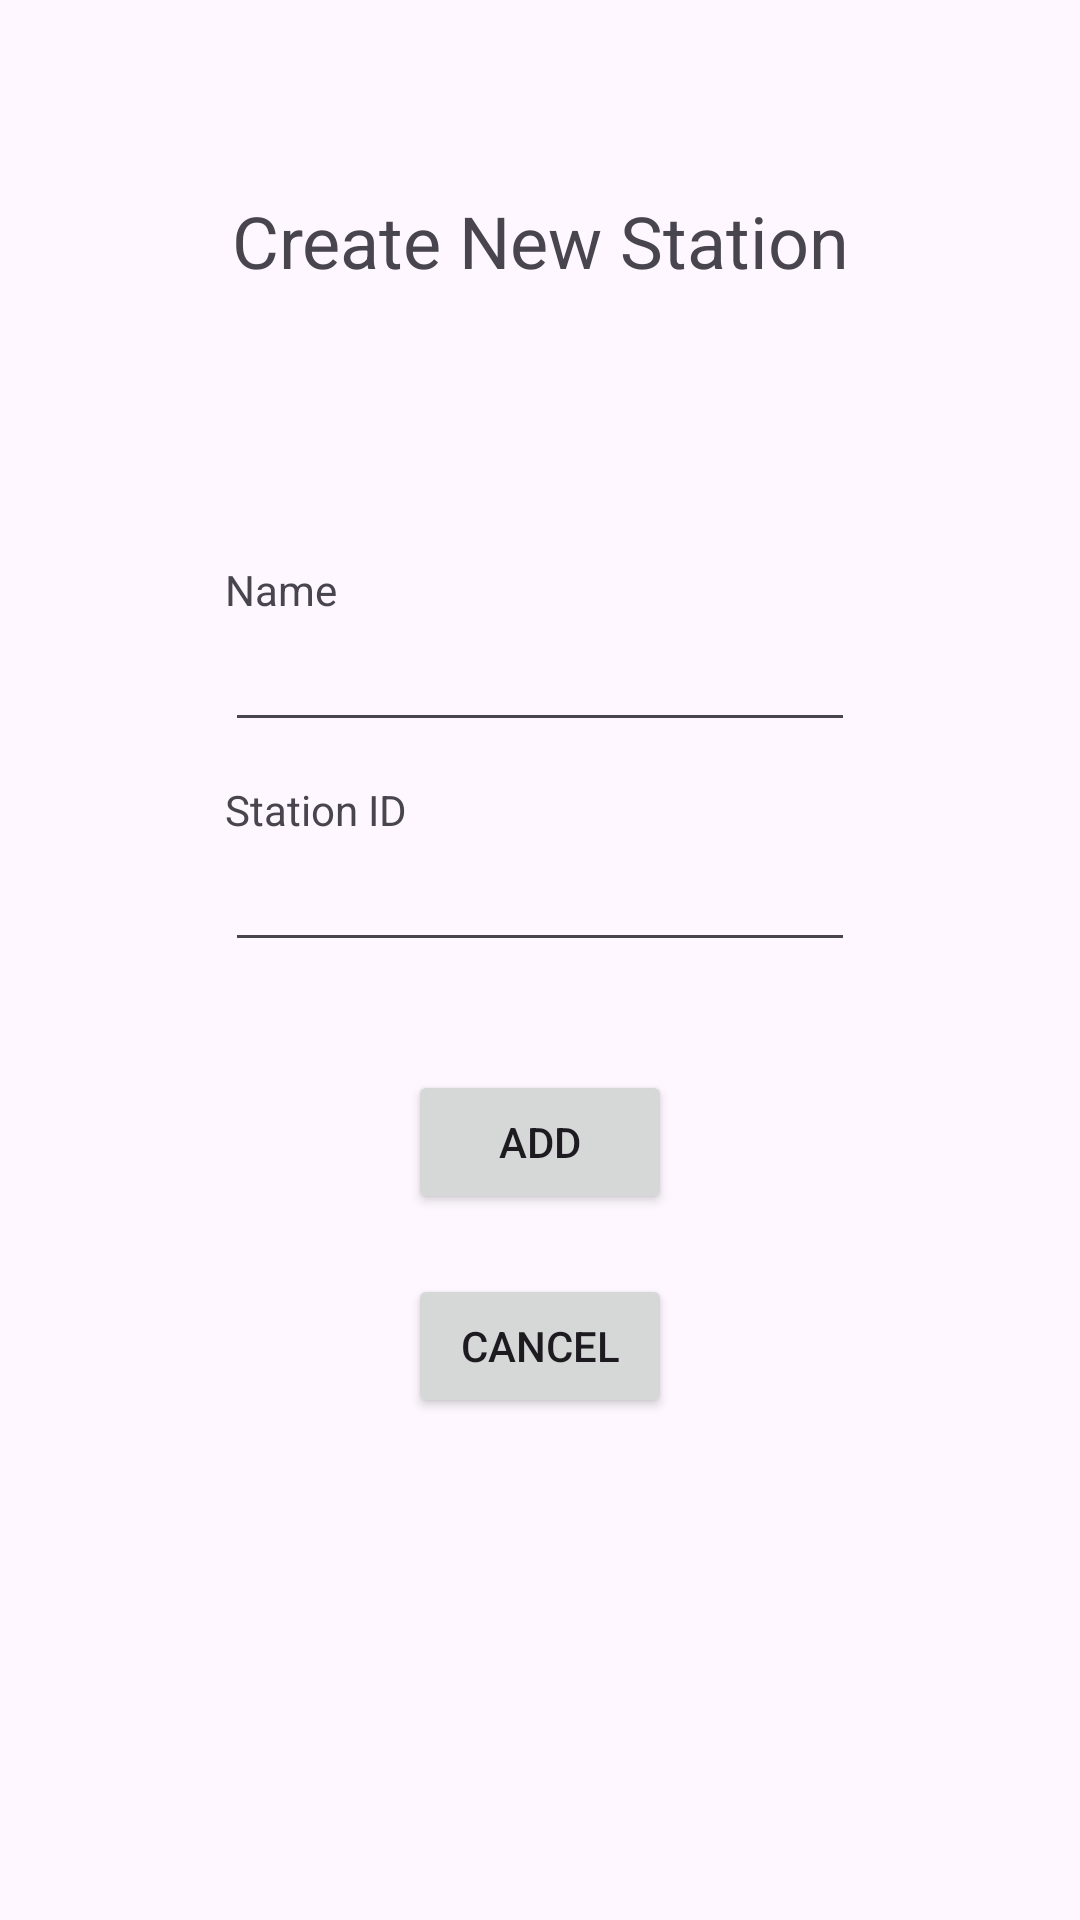

Layout XML and referenced resources for this Android screen:
<!-- AndroidManifest.xml: application theme Theme.BusRealTimeWidget -->
<!-- res/layout/add_station_layout.xml -->
<?xml version="1.0" encoding="utf-8"?>
<androidx.constraintlayout.widget.ConstraintLayout xmlns:android="http://schemas.android.com/apk/res/android"
    xmlns:app="http://schemas.android.com/apk/res-auto"
    xmlns:tools="http://schemas.android.com/tools"
    android:layout_width="match_parent"
    android:layout_height="match_parent">

    <TextView
        android:id="@+id/textView3"
        android:layout_width="231dp"
        android:layout_height="92dp"
        android:layout_marginTop="64dp"
        android:text="Create New Station"
        android:textAlignment="center"
        android:textAllCaps="false"
        android:textSize="24sp"
        app:layout_constraintEnd_toEndOf="parent"
        app:layout_constraintHorizontal_bias="0.5"
        app:layout_constraintStart_toStartOf="parent"
        app:layout_constraintTop_toTopOf="parent" />

    <TextView
        android:layout_width="wrap_content"
        android:layout_height="wrap_content"
        android:text="Name"
        app:layout_constraintBottom_toTopOf="@+id/NewStation_name"
        app:layout_constraintStart_toStartOf="@+id/NewStation_name" />

    <EditText
        android:id="@+id/NewStation_name"
        android:layout_width="wrap_content"
        android:layout_height="wrap_content"
        android:layout_marginTop="50dp"
        android:ems="10"
        android:inputType="text"
        app:layout_constraintEnd_toEndOf="parent"
        app:layout_constraintStart_toStartOf="parent"
        app:layout_constraintTop_toBottomOf="@+id/textView3" />

    <TextView
        android:id="@+id/textView2"
        android:layout_width="wrap_content"
        android:layout_height="wrap_content"
        android:text="Station ID"
        app:layout_constraintBottom_toTopOf="@+id/NewStation_ID"
        app:layout_constraintStart_toStartOf="@+id/NewStation_ID" />

    <EditText
        android:id="@+id/NewStation_ID"
        android:layout_width="wrap_content"
        android:layout_height="wrap_content"
        android:layout_marginTop="32dp"
        android:ems="10"
        android:inputType="text"
        app:layout_constraintEnd_toEndOf="parent"
        app:layout_constraintStart_toStartOf="parent"
        app:layout_constraintTop_toBottomOf="@+id/NewStation_name" />

    <Button
        android:id="@+id/NewStation_addButton"
        android:layout_width="wrap_content"
        android:layout_height="wrap_content"
        android:layout_marginTop="36dp"
        android:text="Add"
        app:layout_constraintEnd_toEndOf="parent"
        app:layout_constraintHorizontal_bias="0.5"
        app:layout_constraintStart_toStartOf="parent"
        app:layout_constraintTop_toBottomOf="@+id/NewStation_ID" />

    <Button
        android:id="@+id/NewStation_CancelButton"
        android:layout_width="wrap_content"
        android:layout_height="wrap_content"
        android:layout_marginTop="20dp"
        android:text="Cancel"
        app:layout_constraintEnd_toEndOf="parent"
        app:layout_constraintHorizontal_bias="0.5"
        app:layout_constraintStart_toStartOf="parent"
        app:layout_constraintTop_toBottomOf="@+id/NewStation_addButton" />
</androidx.constraintlayout.widget.ConstraintLayout>
<!-- resources referenced by this layout -->
<resources>
  <style name="Theme.BusRealTimeWidget" parent="Base.Theme.BusRealTimeWidget" />
  <style name="Base.Theme.BusRealTimeWidget" parent="Theme.Material3.DayNight.NoActionBar">
          
          
      </style>
</resources>
